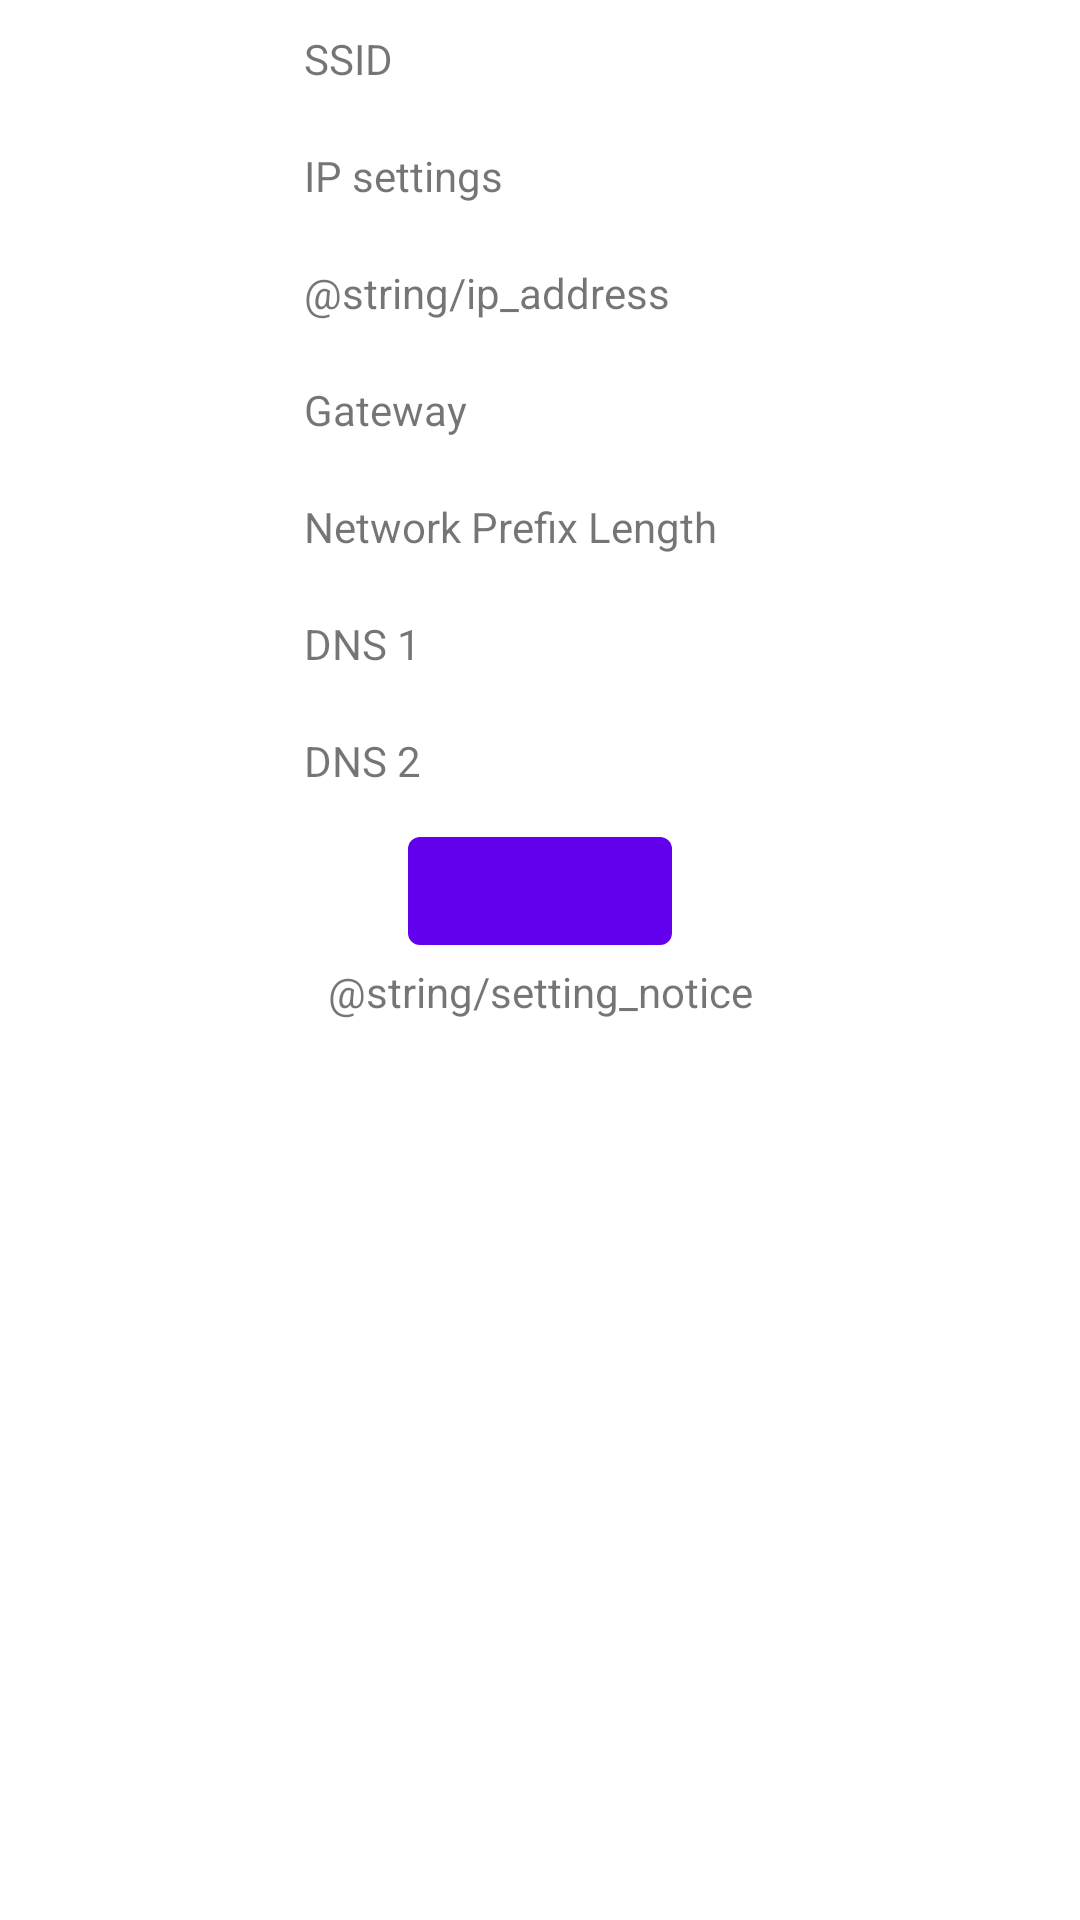

Here is an Android app screen rendered from its layout file. Give the layout XML and the strings, colors and styles it references.
<!-- AndroidManifest.xml: application theme Theme.WifiDHCPDNSChanger -->
<!-- res/layout/fragment_first.xml -->
<?xml version="1.0" encoding="utf-8"?>
<androidx.constraintlayout.widget.ConstraintLayout
        xmlns:android="http://schemas.android.com/apk/res/android"
        xmlns:app="http://schemas.android.com/apk/res-auto"
        xmlns:tools="http://schemas.android.com/tools"
        android:layout_width="match_parent"
        android:layout_height="match_parent"
        tools:context=".FirstFragment">

    <TableLayout
            android:id="@+id/table_wifi_info"
            android:layout_width="wrap_content"
            android:layout_height="wrap_content"
            app:layout_constraintTop_toTopOf="parent"
            app:layout_constraintStart_toStartOf="parent"
            app:layout_constraintEnd_toEndOf="parent">
        <TableRow>
            <TextView android:text="@string/ssid" android:layout_margin="10dp"/>
            <TextView android:id="@+id/textview_ssid" android:layout_margin="10dp"/>
        </TableRow>
        <TableRow>
            <TextView android:text="@string/ip_setting" android:layout_margin="10dp"/>
            <TextView android:id="@+id/textview_ip_setting" android:layout_margin="10dp"/>
        </TableRow>
        <TableRow>
            <TextView android:text="@string/ip_address" android:layout_margin="10dp"/>
            <TextView android:id="@+id/textview_ip_address" android:layout_margin="10dp"/>
        </TableRow>
        <TableRow>
            <TextView android:text="@string/gateway" android:layout_margin="10dp"/>
            <TextView android:id="@+id/textview_gateway" android:layout_margin="10dp"/>
        </TableRow>
        <TableRow>
            <TextView android:text="@string/network_prefix_length" android:layout_margin="10dp"/>
            <TextView android:id="@+id/textview_network_prefix_length" android:layout_margin="10dp"/>
        </TableRow>
        <TableRow>
            <TextView android:text="@string/dns_1" android:layout_margin="10dp"/>
            <TextView android:id="@+id/textview_dns_1" android:layout_margin="10dp"/>
        </TableRow>
        <TableRow>
            <TextView android:text="@string/dns_2" android:layout_margin="10dp"/>
            <TextView android:id="@+id/textview_dns_2" android:layout_margin="10dp"/>
        </TableRow>
    </TableLayout>
    <Button
            android:id="@+id/button_setting_change"
            android:layout_height="wrap_content"
            android:layout_width="wrap_content"
            app:layout_constraintTop_toBottomOf="@+id/table_wifi_info"
            app:layout_constraintStart_toStartOf="parent"
            app:layout_constraintEnd_toEndOf="parent">
    </Button>
    <TextView
            android:text="@string/setting_notice"
            android:layout_width="wrap_content"
            android:layout_height="wrap_content"
            app:layout_constraintTop_toBottomOf="@id/button_setting_change"
            app:layout_constraintStart_toStartOf="parent"
            app:layout_constraintEnd_toEndOf="parent"/>
</androidx.constraintlayout.widget.ConstraintLayout>
<!-- resources referenced by this layout -->
<resources>
  <string name="dns_1">DNS 1</string>
  <string name="dns_2">DNS 2</string>
  <string name="gateway">Gateway</string>
  <string name="ip_setting">IP settings</string>
  <string name="network_prefix_length">Network Prefix Length</string>
  <string name="ssid">SSID</string>
  <style name="Theme.WifiDHCPDNSChanger" parent="Theme.MaterialComponents.DayNight.DarkActionBar">
          
          <item name="colorPrimary">@color/purple_500</item>
          <item name="colorPrimaryVariant">@color/purple_700</item>
          <item name="colorOnPrimary">@color/white</item>
          
          <item name="colorSecondary">@color/teal_200</item>
          <item name="colorSecondaryVariant">@color/teal_700</item>
          <item name="colorOnSecondary">@color/black</item>
          
          <item name="android:statusBarColor" tools:targetApi="l">?attr/colorPrimaryVariant</item>
          
      </style>
  <!-- not gathered from this repository: default colours our renderer supplied (Android Studio template values) -->
  <color name="purple_500">#FF6200EE</color>
  <color name="purple_700">#FF3700B3</color>
  <color name="teal_200">#FF03DAC5</color>
  <color name="teal_700">#FF018786</color>
  <color name="black">#FF000000</color>
  <color name="white">#FFFFFFFF</color>
</resources>
